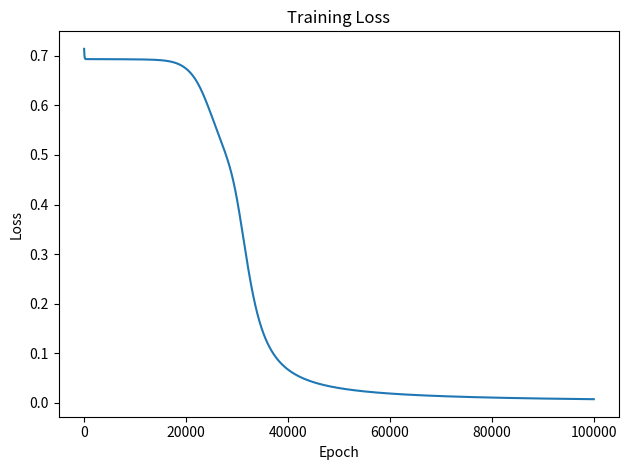

Recreate this plot in Python.
# xor.py
# 구조: Input(2) -> Hidden(2 + bias 1) -> Output(1)
# 학습: 시그모이드, Binary Cross-Entropy, 배치 경사하강법
# 추가: 에포크별 로스/정확도 로깅, 최종 Loss 곡선 그리기(matplotlib)

import numpy as np
import matplotlib.pyplot as plt

# ----- 데이터 (리스트 형식) -----
# 인풋1 인풋2 타겟
raw_samples = [
    [0, 0, 0],
    [1, 0, 1],
    [0, 1, 1],
    [1, 1, 0],
]

# numpy 배열로 변환
X = np.array([[s[0], s[1]] for s in raw_samples], dtype=float)  # shape: (4, 2)
y = np.array([s[2] for s in raw_samples], dtype=float).reshape(-1, 1)  # shape: (4, 1)

# ----- 하이퍼파라미터 -----
np.random.seed(42)
lr = 0.02
epochs = 100000
log_interval = 500

# ----- 네트워크 구조 -----
in_dim = 2
hidden_dim = 2
out_dim = 1

# 가중치 초기화
# W1: (입력 2 + bias 1) -> 은닉 2  => shape (3, 2)
# W2: (은닉 2 + bias 1) -> 출력 1  => shape (3, 1)
W1 = np.random.randn(in_dim + 1, hidden_dim) * 0.5
W2 = np.random.randn(hidden_dim + 1, out_dim) * 0.5

# ----- 유틸 함수 -----
def sigmoid(z):
    return 1.0 / (1.0 + np.exp(-z))

def bce_loss(y_true, y_pred, eps=1e-8):
    y_pred = np.clip(y_pred, eps, 1 - eps)
    return -np.mean(y_true * np.log(y_pred) + (1 - y_true) * np.log(1 - y_pred))

def accuracy(y_true, y_prob, thresh=0.5):
    y_pred = (y_prob >= thresh).astype(float)
    return np.mean((y_pred == y_true).astype(float))

# ----- 로깅용 -----
loss_history = []
acc_history = []

# ----- 학습 루프 -----
for epoch in range(1, epochs + 1):
    # 순전파
    x_bias = np.hstack([X, np.ones((X.shape[0], 1))])           # (N, 3)
    z1 = x_bias @ W1                                            # (N, 2)
    h = sigmoid(z1)                                             # (N, 2)
    h_bias = np.hstack([h, np.ones((h.shape[0], 1))])           # (N, 3)
    z2 = h_bias @ W2                                            # (N, 1)
    y_hat = sigmoid(z2)                                         # (N, 1)

    # 손실/정확도
    loss = bce_loss(y, y_hat)
    acc = accuracy(y, y_hat)

    loss_history.append(loss)
    acc_history.append(acc)

    # 역전파
    dz2 = (y_hat - y)                                           # (N, 1)  (BCE+sigmoid 미분)
    dW2 = h_bias.T @ dz2 / X.shape[0]                           # (3, 1)

    dh = dz2 @ W2[:-1].T                                        # (N, 2)
    dz1 = dh * h * (1 - h)                                      # (N, 2)
    dW1 = x_bias.T @ dz1 / X.shape[0]                           # (3, 2)

    # 가중치 업데이트
    W2 -= lr * dW2
    W1 -= lr * dW1

    # 로깅
    if epoch % log_interval == 0 or epoch == 1:
        print(f"[{epoch:4d}] loss={loss:.6f}  acc={acc:.3f}")

# ----- 최종 예측 출력 -----
print("\n최종 예측:")
x_bias = np.hstack([X, np.ones((X.shape[0], 1))])
h = sigmoid(x_bias @ W1)
h_bias = np.hstack([h, np.ones((h.shape[0], 1))])
y_hat = sigmoid(h_bias @ W2)

final_acc = accuracy(y, y_hat)
final_loss = bce_loss(y, y_hat)
for i in range(len(X)):
    x1, x2 = X[i]
    pred_prob = float(y_hat[i])
    pred = 1 if pred_prob >= 0.5 else 0
    print(f"입력=({int(x1)}, {int(x2)})  타겟={int(y[i][0])}  예측확률={pred_prob:.4f}  예측={pred}")

print(f"\n최종 Loss={final_loss:.6f}, 최종 Accuracy={final_acc:.3f}")

print("\n가중치(W1, W2):")
print("W1 (입력2 + bias -> 은닉2):\n", W1)
print("W2 (은닉2 + bias -> 출력1):\n", W2)

# ----- 학습 곡선 그리기 -----
plt.figure()
plt.plot(range(1, epochs + 1), loss_history)
plt.xlabel("Epoch")
plt.ylabel("Loss")
plt.title("Training Loss")
plt.tight_layout()
plt.show()